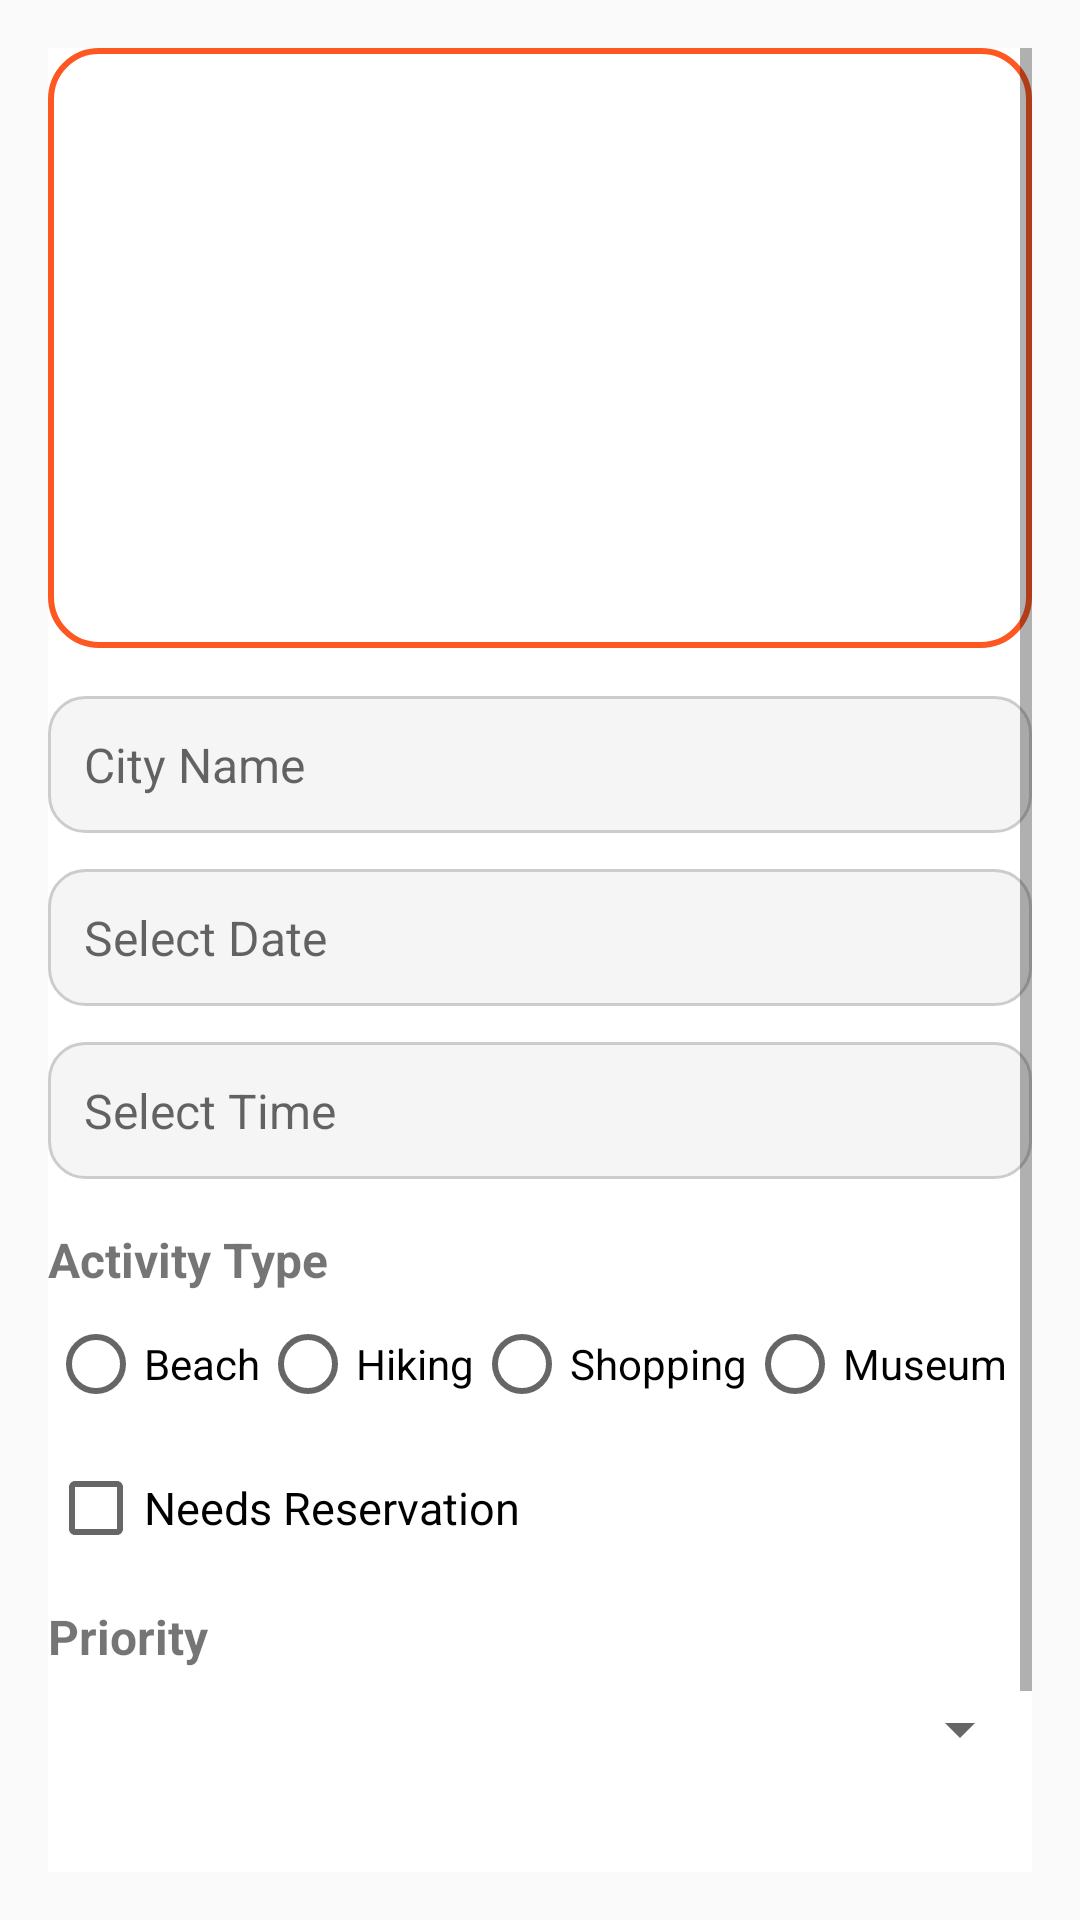

The Android layout XML behind this screen, and the referenced resources:
<!-- AndroidManifest.xml: application theme Theme.AppCompat.Light.NoActionBar -->
<!-- res/layout/activity_add.xml -->
<?xml version="1.0" encoding="utf-8"?>
<ScrollView xmlns:android="http://schemas.android.com/apk/res/android"
    android:padding="16dp"
    android:layout_width="match_parent"
    android:layout_height="match_parent">

    <LinearLayout
        android:orientation="vertical"
        android:layout_width="match_parent"
        android:layout_height="wrap_content"
        android:background="@android:color/white">

         <ImageView
            android:id="@+id/type_image"
            android:layout_width="match_parent"
            android:layout_height="200dp"
            android:scaleType="centerCrop"
            android:src="@drawable/default_image"
            android:layout_marginBottom="16dp"
            android:background="@drawable/image_border"/>

         <EditText
            android:id="@+id/edit_name"
            android:layout_width="match_parent"
            android:layout_height="wrap_content"
            android:hint="City Name"
            android:padding="12dp"
            android:textSize="16sp"
            android:background="@drawable/edittext_bg"
            android:layout_marginBottom="12dp"/>

        
        <EditText
            android:id="@+id/edit_date"
            android:layout_width="match_parent"
            android:layout_height="wrap_content"
            android:hint="Select Date"
            android:padding="12dp"
            android:textSize="16sp"
            android:background="@drawable/edittext_bg"
            android:layout_marginBottom="12dp"/>

         <EditText
            android:id="@+id/edit_time"
            android:layout_width="match_parent"
            android:layout_height="wrap_content"
            android:hint="Select Time"
            android:padding="12dp"
            android:textSize="16sp"
            android:background="@drawable/edittext_bg"
            android:layout_marginBottom="16dp"/>

         <TextView
            android:layout_width="wrap_content"
            android:layout_height="wrap_content"
            android:text="Activity Type"
            android:textStyle="bold"
            android:textSize="16sp"
            android:layout_marginBottom="8dp"/>

        <RadioGroup
            android:id="@+id/radio_group_type"
            android:orientation="horizontal"
            android:layout_width="match_parent"
            android:layout_height="wrap_content"
            android:layout_marginBottom="16dp">

            <RadioButton
                android:id="@+id/radio_beach"
                android:layout_width="wrap_content"
                android:layout_height="wrap_content"
                android:text="Beach"/>

            <RadioButton
                android:id="@+id/radio_Hiking"
                android:layout_width="wrap_content"
                android:layout_height="wrap_content"
                android:text="Hiking"/>

            <RadioButton
                android:id="@+id/radio_shopping"
                android:layout_width="wrap_content"
                android:layout_height="wrap_content"
                android:text="Shopping"/>

            <RadioButton
                android:id="@+id/radio_museum"
                android:layout_width="wrap_content"
                android:layout_height="wrap_content"
                android:text="Museum"/>
        </RadioGroup>

         <CheckBox
            android:id="@+id/checkbox_reservation"
            android:layout_width="wrap_content"
            android:layout_height="wrap_content"
            android:text="Needs Reservation"
            android:layout_marginBottom="16dp"
            android:textSize="15sp"/>

         <TextView
            android:layout_width="wrap_content"
            android:layout_height="wrap_content"
            android:text="Priority"
            android:textStyle="bold"
            android:textSize="16sp"
            android:layout_marginBottom="8dp"/>

        <Spinner
            android:id="@+id/spinner_priority"
            android:layout_width="match_parent"
            android:layout_height="wrap_content"
            android:layout_marginBottom="24dp"/>
        <Spinner
            android:id="@+id/spinner_weather"
            android:layout_width="match_parent"
            android:layout_height="wrap_content"
            android:layout_marginTop="10dp"/>

         <Button
            android:id="@+id/save_button"
            android:layout_width="match_parent"
            android:layout_height="wrap_content"
            android:text="Save Activity"
            android:textSize="16sp"
            android:padding="12dp"
            android:backgroundTint="@color/purple_500"
            android:textColor="@android:color/white"
            android:layout_marginBottom="16dp"/>

    </LinearLayout>
</ScrollView>
<!-- resources referenced by this layout -->
<resources>
  <color name="purple_500">#6200EE</color>
  <!-- drawable edittext_bg (drawable) -->
  <shape xmlns:android="http://schemas.android.com/apk/res/android"
      android:shape="rectangle">
  
       <solid android:color="#F5F5F5"/>
  
       <corners android:radius="12dp"/>
  
       <stroke
          android:width="1dp"
          android:color="#CCCCCC"/>
  
       <padding
          android:left="8dp"
          android:top="8dp"
          android:right="8dp"
          android:bottom="8dp"/>
  </shape>
  <!-- drawable image_border (drawable) -->
  <shape xmlns:android="http://schemas.android.com/apk/res/android"
      android:shape="rectangle">
  
       <solid android:color="@android:color/transparent"/>
  
       <stroke
          android:width="2dp"
          android:color="#FF5722"/>
  
       <corners android:radius="16dp"/>
  
       <padding
          android:left="2dp"
          android:top="2dp"
          android:right="2dp"
          android:bottom="2dp"/>
  </shape>
</resources>
